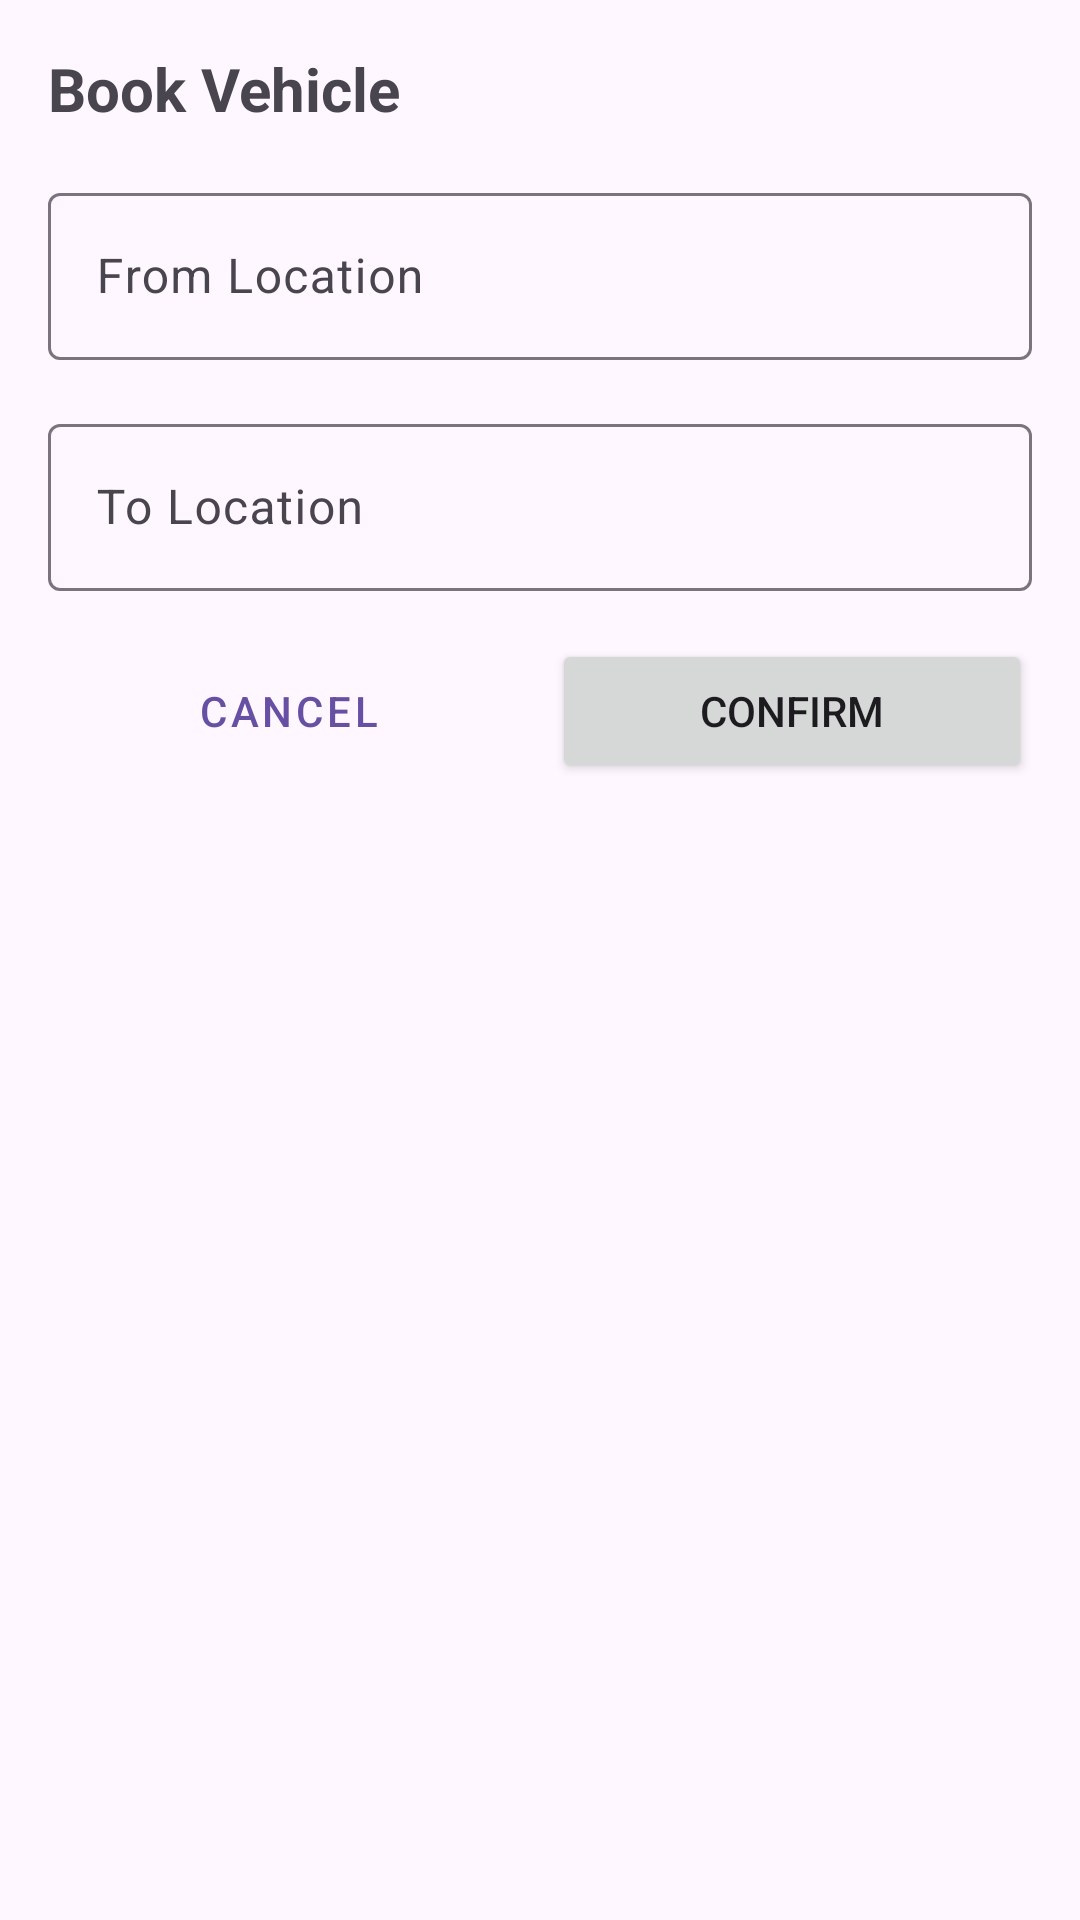

Write the Android layout XML for this screen, with the resource values it uses.
<!-- AndroidManifest.xml: application theme Theme.Simple_Farm_Transit_LPU -->
<!-- res/layout/dialog_book_vehicle.xml -->
<?xml version="1.0" encoding="utf-8"?>
<LinearLayout xmlns:android="http://schemas.android.com/apk/res/android"
    android:layout_width="match_parent"
    android:layout_height="wrap_content"
    android:orientation="vertical"
    android:padding="16dp">

    <TextView
        android:layout_width="match_parent"
        android:layout_height="wrap_content"
        android:text="Book Vehicle"
        android:textSize="20sp"
        android:textStyle="bold"
        android:layout_marginBottom="16dp"/>

    <com.google.android.material.textfield.TextInputLayout
        android:layout_width="match_parent"
        android:layout_height="wrap_content"
        android:layout_marginBottom="16dp">

        <com.google.android.material.textfield.TextInputEditText
            android:id="@+id/fromLocationInput"
            android:layout_width="match_parent"
            android:layout_height="wrap_content"
            android:hint="From Location"/>
    </com.google.android.material.textfield.TextInputLayout>

    <com.google.android.material.textfield.TextInputLayout
        android:layout_width="match_parent"
        android:layout_height="wrap_content"
        android:layout_marginBottom="16dp">

        <com.google.android.material.textfield.TextInputEditText
            android:id="@+id/toLocationInput"
            android:layout_width="match_parent"
            android:layout_height="wrap_content"
            android:hint="To Location"/>
    </com.google.android.material.textfield.TextInputLayout>

    <LinearLayout
        android:layout_width="match_parent"
        android:layout_height="wrap_content"
        android:orientation="horizontal">

        <Button
            android:id="@+id/cancelButton"
            android:layout_width="0dp"
            android:layout_height="wrap_content"
            android:layout_weight="1"
            android:text="Cancel"
            android:layout_marginEnd="8dp"
            style="@style/Widget.MaterialComponents.Button.OutlinedButton"/>

        <Button
            android:id="@+id/confirmBookingButton"
            android:layout_width="0dp"
            android:layout_height="wrap_content"
            android:layout_weight="1"
            android:text="Confirm"/>
    </LinearLayout>
</LinearLayout>
<!-- resources referenced by this layout -->
<resources>
  <style name="Theme.Simple_Farm_Transit_LPU" parent="Base.Theme.Simple_Farm_Transit_LPU" />
  <style name="Base.Theme.Simple_Farm_Transit_LPU" parent="Theme.Material3.DayNight.NoActionBar">
          
          
      </style>
</resources>
